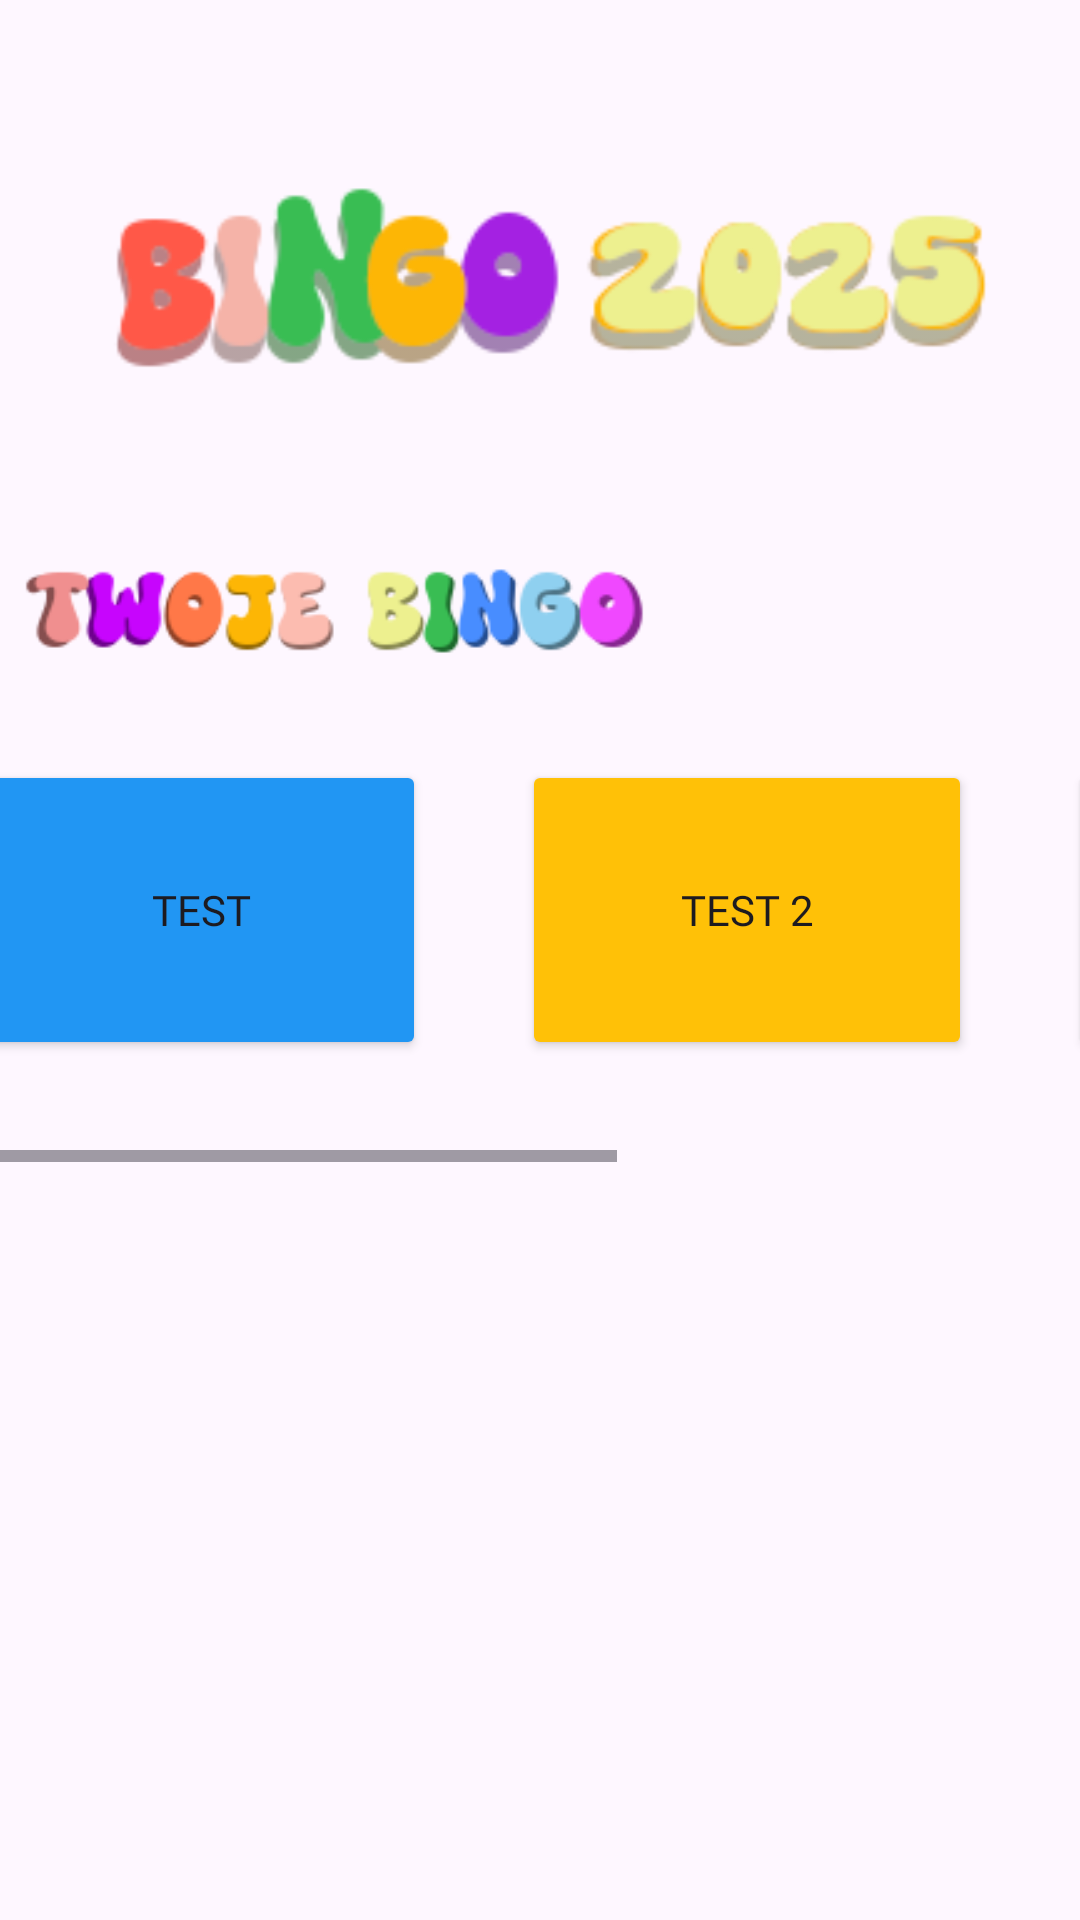

Here is an Android app screen rendered from its layout file. Give the layout XML and the strings, colors and styles it references.
<!-- AndroidManifest.xml: application theme Theme.AndroidBingo -->
<!-- res/layout/main_menu.xml -->
<?xml version="1.0" encoding="utf-8"?>
<androidx.core.widget.NestedScrollView xmlns:android="http://schemas.android.com/apk/res/android"
    xmlns:app="http://schemas.android.com/apk/res-auto"
    xmlns:tools="http://schemas.android.com/tools"
    android:layout_width="match_parent"
    android:layout_height="match_parent"
    android:background="@drawable/tlo"
    tools:context=".MainMenu">

    <LinearLayout
        android:layout_width="match_parent"
        android:layout_height="wrap_content"
        android:orientation="vertical">

        <androidx.constraintlayout.widget.ConstraintLayout
            android:layout_width="match_parent"
            android:layout_height="match_parent"
            tools:ignore="ExtraText">

            <ImageView
                android:id="@+id/Greeter"
                android:layout_width="500dp"
                android:layout_height="wrap_content"
                android:layout_marginTop="12dp"
                android:adjustViewBounds="true"
                android:scaleType="fitCenter"
                android:src="@drawable/tytul2"
                app:layout_constraintEnd_toEndOf="parent"
                app:layout_constraintHorizontal_bias="0.239"
                app:layout_constraintStart_toStartOf="parent"
                app:layout_constraintTop_toTopOf="parent" />

            <ImageView
                android:id="@+id/textView"
                android:layout_width="258dp"
                android:layout_height="64dp"
                android:layout_marginStart="8dp"
                android:layout_marginTop="8dp"
                android:scaleType="fitStart"
                android:src="@drawable/twoje_bingo"
                app:layout_constraintEnd_toEndOf="parent"
                app:layout_constraintHorizontal_bias="0.0"
                app:layout_constraintStart_toStartOf="parent"
                app:layout_constraintTop_toBottomOf="@+id/Greeter" />

            <HorizontalScrollView
                android:layout_width="409dp"
                android:layout_height="150dp"
                android:layout_marginStart="8dp"
                android:layout_marginEnd="8dp"
                app:layout_constraintEnd_toEndOf="parent"
                app:layout_constraintStart_toStartOf="parent"
                app:layout_constraintTop_toBottomOf="@+id/textView">

                <LinearLayout
                    android:layout_width="wrap_content"
                    android:layout_height="match_parent"
                    android:orientation="horizontal">

                    <Button
                        android:id="@+id/button_bingo_1"
                        android:layout_width="150dp"
                        android:layout_height="100dp"
                        android:layout_margin="16dp"
                        android:backgroundTint="@color/blue"
                        android:fontFamily="@font/font"
                        android:text="test" />

                    <Button
                        android:id="@+id/button_bingo_2"
                        android:layout_width="150dp"
                        android:layout_height="100dp"
                        android:layout_margin="16dp"
                        android:backgroundTint="@color/yellow"
                        android:fontFamily="@font/font"
                        android:text="test 2" />

                    <Button
                        android:id="@+id/button_bingo_3"
                        android:layout_width="150dp"
                        android:layout_height="100dp"
                        android:layout_margin="16dp"
                        android:backgroundTint="@color/orange"
                        android:fontFamily="@font/font"
                        android:text="test 3" />

                    <Button
                        android:id="@+id/button_bingo_4"
                        android:layout_width="150dp"
                        android:layout_height="100dp"
                        android:layout_margin="16dp"
                        android:backgroundTint="@color/green"
                        android:fontFamily="@font/font"
                        android:text="test 4" />
                </LinearLayout>
            </HorizontalScrollView>
        </androidx.constraintlayout.widget.ConstraintLayout>
    </LinearLayout>
</androidx.core.widget.NestedScrollView>
<!-- resources referenced by this layout -->
<resources>
  <color name="blue">#2196F3</color>
  <color name="green">#4CAF50</color>
  <color name="orange">#FF5722</color>
  <color name="yellow">#FFC107</color>
  <!-- drawable twoje_bingo: png bitmap (drawable, 9461 bytes) -->
  <!-- drawable tytul2: png bitmap (drawable, 17104 bytes) -->
  <style name="Theme.AndroidBingo" parent="Base.Theme.AndroidBingo" />
  <style name="Base.Theme.AndroidBingo" parent="Theme.Material3.DayNight.NoActionBar">
          
          
      </style>
</resources>
